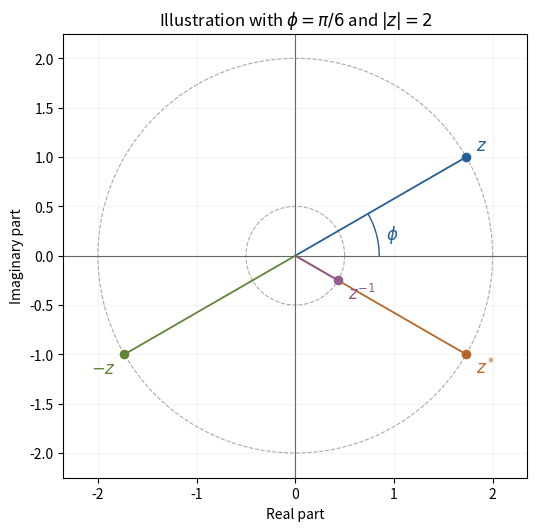

This figure's Python source: (Note: this script raises an exception after producing the figure.)
"""Original Argand diagram for conjugation, inversion and negation."""
from pathlib import Path
import matplotlib.pyplot as plt
import numpy as np

phi = np.pi/6
z = 2*np.exp(1j*phi)
fig, ax = plt.subplots(figsize=(6, 5.2), layout="constrained")
angle = np.linspace(0, 2*np.pi, 500)
for r in [.5, 2]:
    ax.plot(r*np.cos(angle), r*np.sin(angle), color="#aaaaaa", lw=.8, ls="--")
for value, label, offset, color in [(z, r"$z$", (7, 5), "#245f96"),
                                  (z.conjugate(), r"$z^*$", (7, -14), "#b76628"),
                                  (1/z, r"$z^{-1}$", (7, -14), "#985990"),
                                  (-z, r"$-z$", (-24, -14), "#618537")]:
    ax.plot([0, value.real], [0, value.imag], color=color, lw=1.3)
    ax.scatter([value.real], [value.imag], color=color, s=35, zorder=4)
    ax.annotate(label, (value.real, value.imag), xytext=offset,
                textcoords="offset points", fontsize=12, color=color)
arc = np.linspace(0, phi, 60)
ax.plot(.85*np.cos(arc), .85*np.sin(arc), color="#245f96", lw=1)
ax.text(.92, .17, r"$\phi$", color="#245f96", fontsize=12)
ax.axhline(0, color="#666666", lw=.8)
ax.axvline(0, color="#666666", lw=.8)
ax.set(xlim=(-2.35, 2.35), ylim=(-2.25, 2.25), xlabel="Real part", ylabel="Imaginary part",
       title=r"Illustration with $\phi=\pi/6$ and $|z|=2$", aspect="equal")
ax.grid(alpha=.13)
fig.savefig(Path(__file__).with_suffix(".png").name, dpi=120, facecolor="white")
plt.close(fig)
